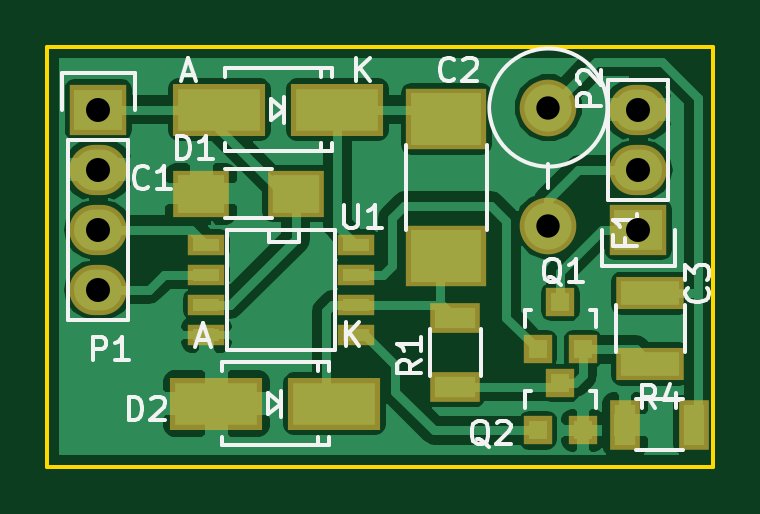
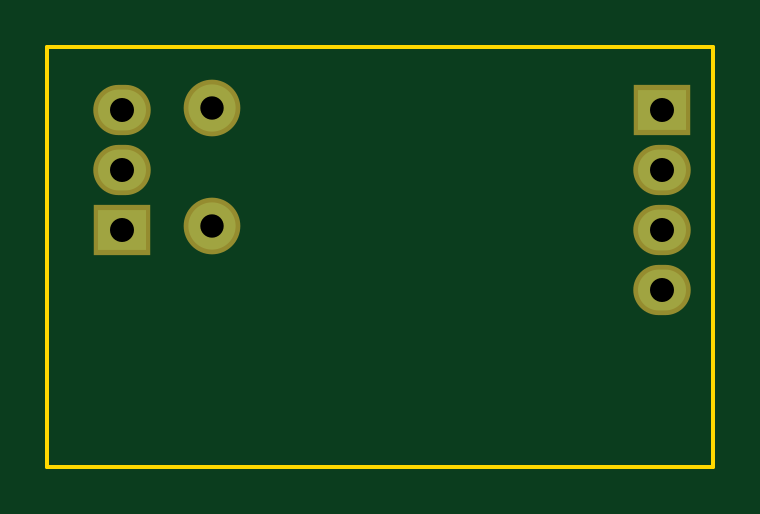
Circuit board: 8 layer files. Board 28.2 x 17.8 mm.
- bottom_copper: hv-driver-push-pull-n-channel-B.Cu.gbr (612 bytes)
- bottom_mask: hv-driver-push-pull-n-channel-B.Mask.gbr (606 bytes)
- bottom_silk: hv-driver-push-pull-n-channel-B.SilkS.gbr (268 bytes)
- outline: hv-driver-push-pull-n-channel-Edge.Cuts.gbr (496 bytes)
- top_copper: hv-driver-push-pull-n-channel-F.Cu.gbr (39366 bytes)
- top_mask: hv-driver-push-pull-n-channel-F.Mask.gbr (1603 bytes)
- top_silk: hv-driver-push-pull-n-channel-F.SilkS.gbr (12009 bytes)
- drill: hv-driver-push-pull-n-channel.drl (305 bytes)

=== bottom_copper: hv-driver-push-pull-n-channel-B.Cu.gbr ===
G04 #@! TF.FileFunction,Copper,L2,Bot,Signal*
%FSLAX46Y46*%
G04 Gerber Fmt 4.6, Leading zero omitted, Abs format (unit mm)*
G04 Created by KiCad (PCBNEW 4.0.1-stable) date 4/25/2016 6:07:59 PM*
%MOMM*%
G01*
G04 APERTURE LIST*
%ADD10C,0.100000*%
%ADD11R,2.032000X1.727200*%
%ADD12O,2.032000X1.727200*%
%ADD13C,1.998980*%
G04 APERTURE END LIST*
D10*
D11*
X127000000Y-101600000D03*
D12*
X127000000Y-104140000D03*
X127000000Y-106680000D03*
X127000000Y-109220000D03*
D11*
X149860000Y-106680000D03*
D12*
X149860000Y-104140000D03*
X149860000Y-101600000D03*
D13*
X146050000Y-101513640D03*
X146050000Y-106514900D03*
M02*

=== bottom_mask: hv-driver-push-pull-n-channel-B.Mask.gbr ===
G04 #@! TF.FileFunction,Soldermask,Bot*
%FSLAX46Y46*%
G04 Gerber Fmt 4.6, Leading zero omitted, Abs format (unit mm)*
G04 Created by KiCad (PCBNEW 4.0.1-stable) date 4/25/2016 6:07:59 PM*
%MOMM*%
G01*
G04 APERTURE LIST*
%ADD10C,0.100000*%
%ADD11R,2.432000X2.127200*%
%ADD12O,2.432000X2.127200*%
%ADD13C,2.398980*%
G04 APERTURE END LIST*
D10*
D11*
X127000000Y-101600000D03*
D12*
X127000000Y-104140000D03*
X127000000Y-106680000D03*
X127000000Y-109220000D03*
D11*
X149860000Y-106680000D03*
D12*
X149860000Y-104140000D03*
X149860000Y-101600000D03*
D13*
X146050000Y-101513640D03*
X146050000Y-106514900D03*
M02*

=== bottom_silk: hv-driver-push-pull-n-channel-B.SilkS.gbr ===
G04 #@! TF.FileFunction,Legend,Bot*
%FSLAX46Y46*%
G04 Gerber Fmt 4.6, Leading zero omitted, Abs format (unit mm)*
G04 Created by KiCad (PCBNEW 4.0.1-stable) date 4/25/2016 6:07:59 PM*
%MOMM*%
G01*
G04 APERTURE LIST*
%ADD10C,0.100000*%
G04 APERTURE END LIST*
D10*
M02*

=== outline: hv-driver-push-pull-n-channel-Edge.Cuts.gbr ===
G04 #@! TF.FileFunction,Profile,NP*
%FSLAX46Y46*%
G04 Gerber Fmt 4.6, Leading zero omitted, Abs format (unit mm)*
G04 Created by KiCad (PCBNEW 4.0.1-stable) date 4/25/2016 6:07:59 PM*
%MOMM*%
G01*
G04 APERTURE LIST*
%ADD10C,0.100000*%
%ADD11C,0.150000*%
G04 APERTURE END LIST*
D10*
D11*
X153035000Y-98933000D02*
X153035000Y-116713000D01*
X124841000Y-116713000D02*
X124841000Y-98933000D01*
X153035000Y-116713000D02*
X124841000Y-116713000D01*
X124841000Y-98933000D02*
X153035000Y-98933000D01*
M02*

=== top_copper: hv-driver-push-pull-n-channel-F.Cu.gbr (39366 bytes, source omitted) ===
=== top_mask: hv-driver-push-pull-n-channel-F.Mask.gbr ===
G04 #@! TF.FileFunction,Soldermask,Top*
%FSLAX46Y46*%
G04 Gerber Fmt 4.6, Leading zero omitted, Abs format (unit mm)*
G04 Created by KiCad (PCBNEW 4.0.1-stable) date 4/25/2016 6:07:59 PM*
%MOMM*%
G01*
G04 APERTURE LIST*
%ADD10C,0.100000*%
%ADD11R,3.900120X2.200860*%
%ADD12R,2.400000X2.000000*%
%ADD13R,3.400000X2.600000*%
%ADD14R,1.200100X1.200100*%
%ADD15R,1.543000X0.908000*%
%ADD16R,2.100000X1.300000*%
%ADD17R,2.432000X2.127200*%
%ADD18O,2.432000X2.127200*%
%ADD19R,2.900000X1.400000*%
%ADD20R,1.300000X2.100000*%
%ADD21C,2.398980*%
G04 APERTURE END LIST*
D10*
D11*
X136992360Y-114046000D03*
X131993640Y-114046000D03*
D12*
X131350000Y-105156000D03*
X135350000Y-105156000D03*
D13*
X141732000Y-107802000D03*
X141732000Y-102002000D03*
D11*
X137119360Y-101600000D03*
X132120640Y-101600000D03*
D14*
X145608000Y-111744760D03*
X147508000Y-111744760D03*
X146558000Y-109745780D03*
X145608000Y-115173760D03*
X147508000Y-115173760D03*
X146558000Y-113174780D03*
D15*
X137922000Y-107315000D03*
X137922000Y-108585000D03*
X137922000Y-109855000D03*
X137922000Y-111125000D03*
X131572000Y-111125000D03*
X131572000Y-109855000D03*
X131572000Y-108585000D03*
X131572000Y-107315000D03*
D16*
X142113000Y-113337000D03*
X142113000Y-110437000D03*
D17*
X127000000Y-101600000D03*
D18*
X127000000Y-104140000D03*
X127000000Y-106680000D03*
X127000000Y-109220000D03*
D17*
X149860000Y-106680000D03*
D18*
X149860000Y-104140000D03*
X149860000Y-101600000D03*
D19*
X150368000Y-112371000D03*
X150368000Y-109371000D03*
D20*
X152199000Y-114935000D03*
X149299000Y-114935000D03*
D21*
X146050000Y-101513640D03*
X146050000Y-106514900D03*
M02*

=== top_silk: hv-driver-push-pull-n-channel-F.SilkS.gbr (12009 bytes, source omitted) ===
=== drill: hv-driver-push-pull-n-channel.drl ===
M48
;DRILL file {KiCad 4.0.1-stable} date 4/25/2016 6:08:01 PM
;FORMAT={2:4/ absolute / inch / suppress leading zeros}
FMAT,2
INCH,TZ
T1C0.039
T2C0.040
%
G90
G05
M72
T1
X57500Y-39966
X57500Y-41935
T2
X50000Y-40000
X50000Y-41000
X50000Y-42000
X50000Y-43000
X59000Y-40000
X59000Y-41000
X59000Y-42000
T0
M30
